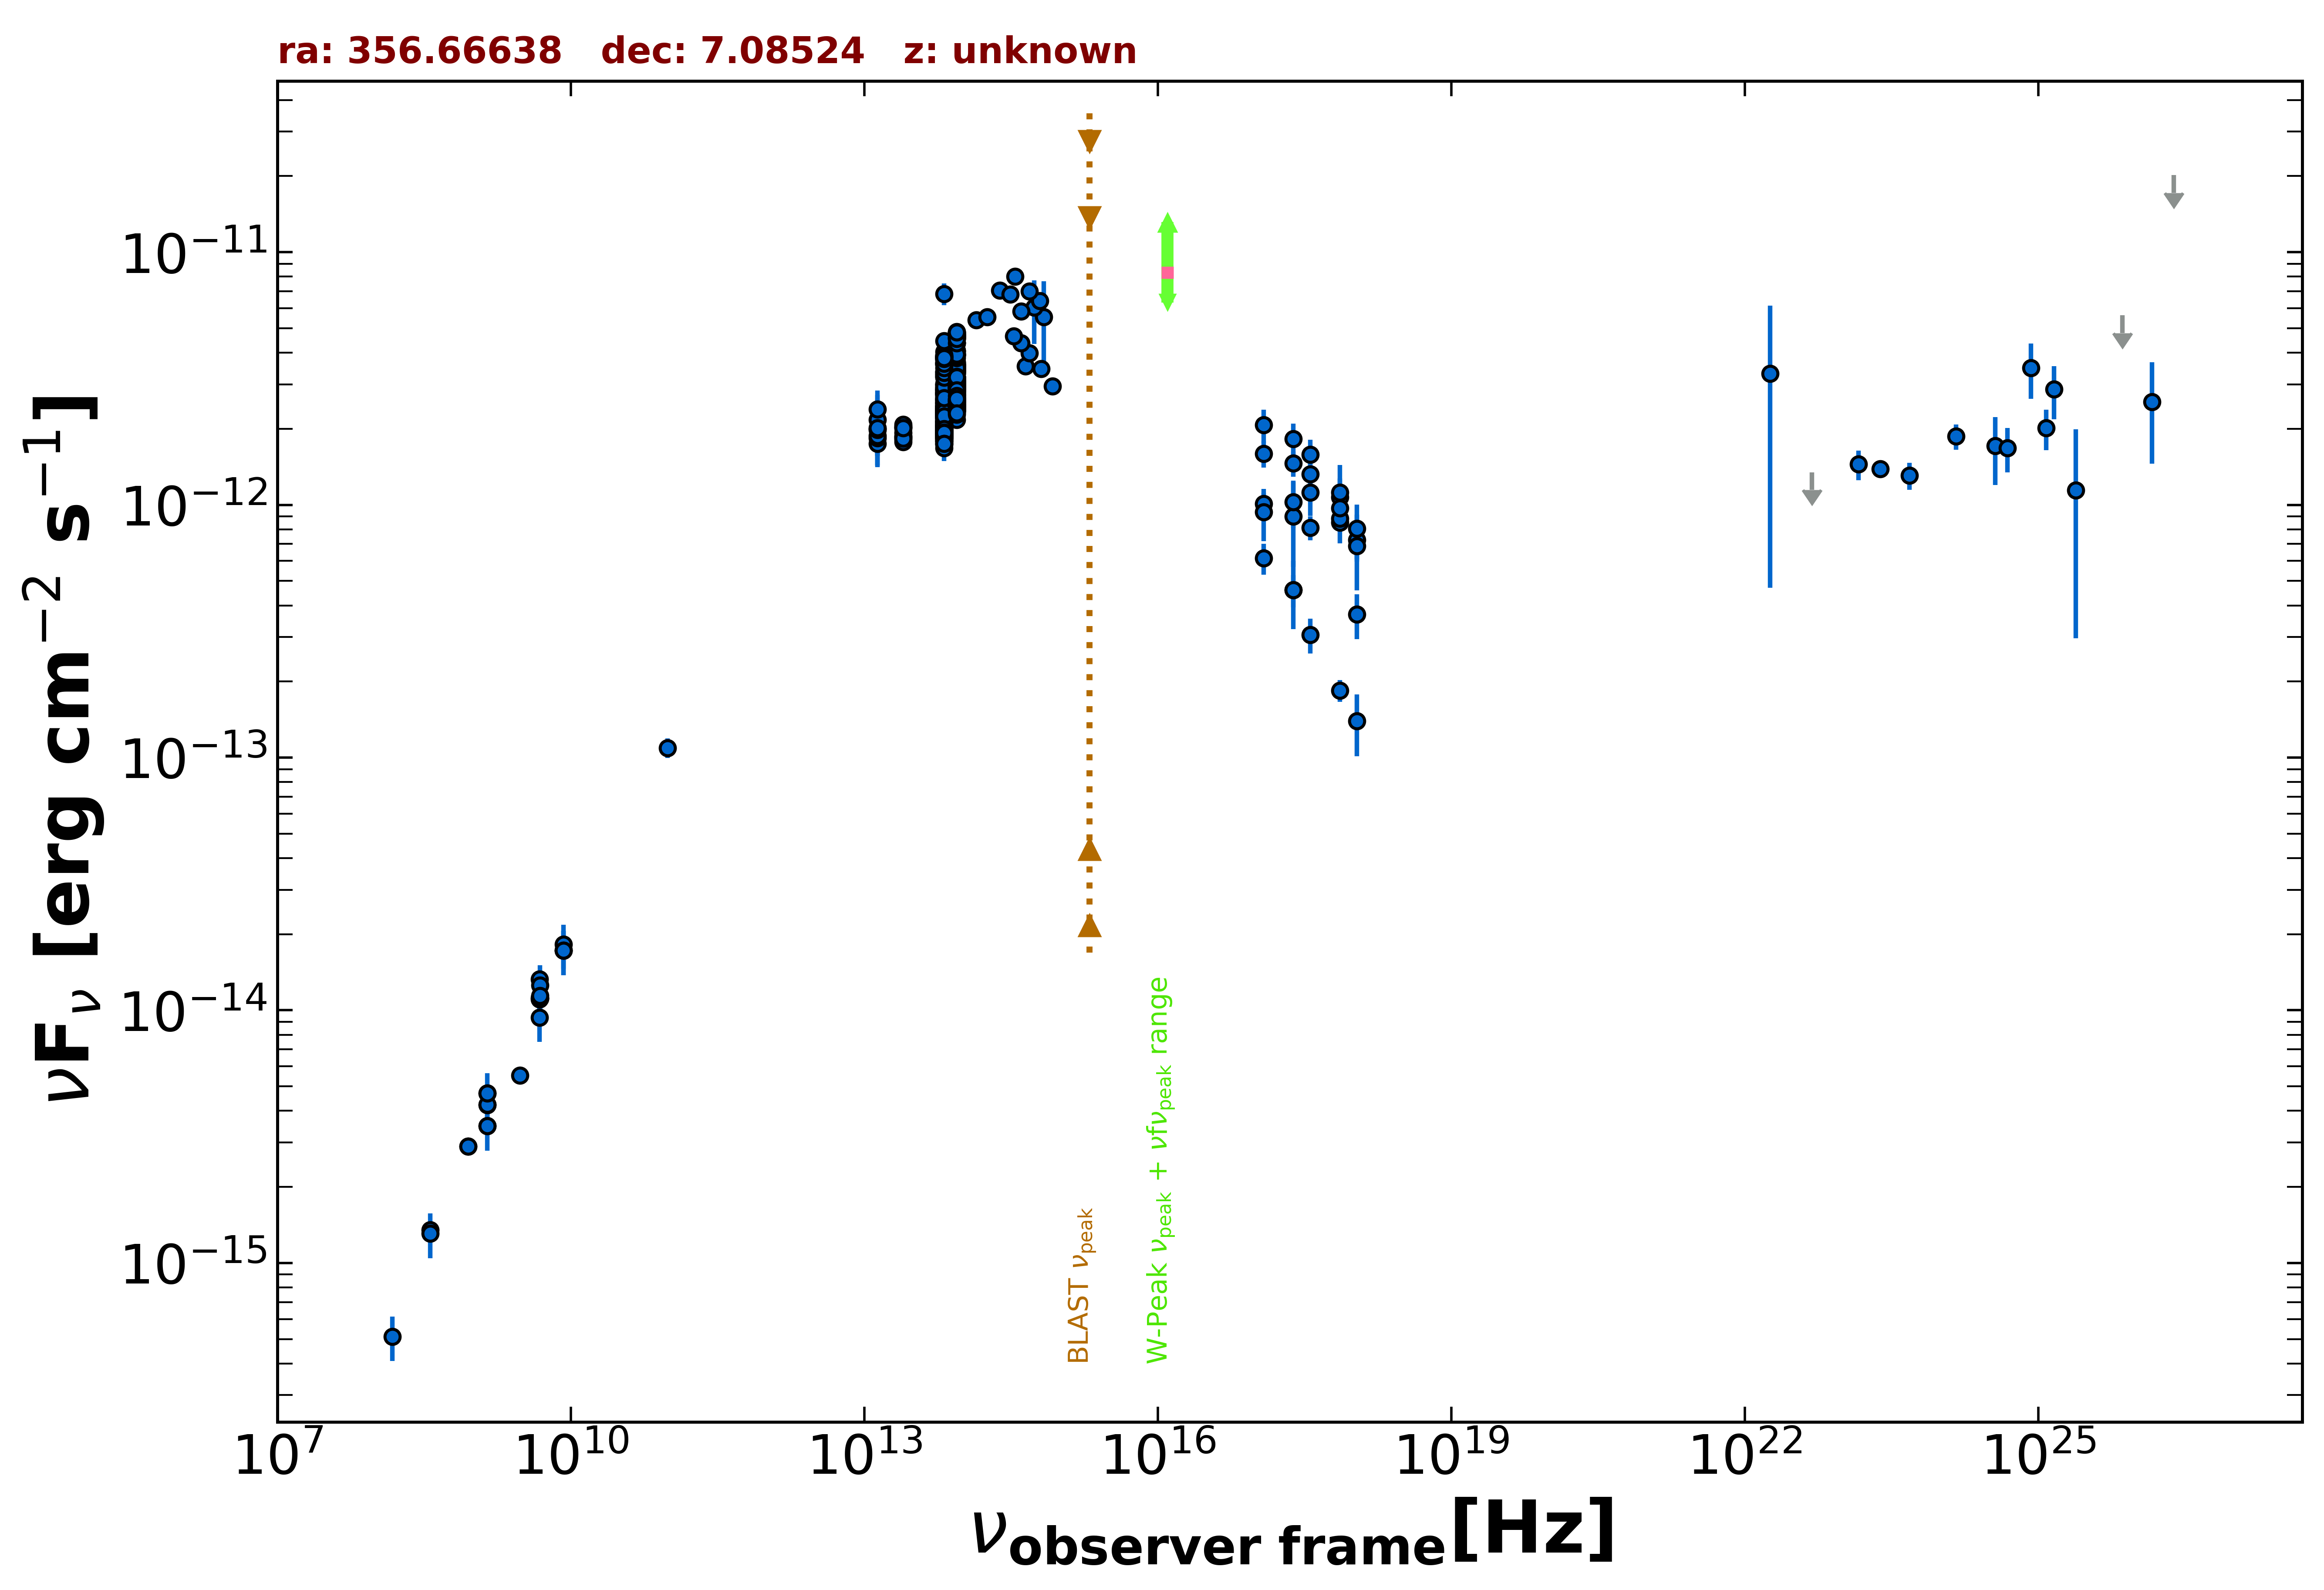

Data behind this chart, as committed beside it:
freq., flux, err_flux, MJD_start, MJD_end, flag, catalog, reference
1.400e+09, 3.485e-15, 1.500e-18, 55000, 55000, , FIRST, White et al. 1997  ApJ  475 479
1.400e+09, 4.224e-15, 1.640e-16, 55000, 55000, , NVSS, Condon et al. 1998  AJ  115  1693
8.870e+08, 2.890e-15, 2.140e-16, 55000, 55000, , RACS, Hale et al. 2021  PASA  38  e058
8.870e+08, 2.890e-15, 2.140e-16, 55000, 55000, , RACS, Hale et al. 2021  PASA  38  e058
3.000e+09, 5.533e-15, 1.500e-17, 55000, 55000, , VLASSQL, Gordon et al. 2021  ApJS  255  30
2.418e+17, 9.006e-13, 3.312e-13, 55000, 55000, , XMMSL2, Saxton et al. 2008  A&A  480  611
7.253e+17, 1.071e-12, 3.677e-13, 55000, 55000, , XMMSL2, Saxton et al. 2008  A&A  480  611
2.418e+17, 4.610e-13, 1.387e-13, 55000, 55000, , RASS, Boller et al. 2016  A&A  103  1
2.418e+17, 1.460e-12, 1.660e-13, 58320, 58512, , 1OUSX, Giommi et al. in preparation
1.209e+17, 1.594e-12, 1.870e-13, 58320, 58512, , 1OUSX, Giommi et al. in preparation
3.627e+17, 1.325e-12, 1.460e-13, 58320, 58512, , 1OUSX, Giommi et al. in preparation
7.253e+17, 8.528e-13, 6.570e-14, 58320, 58512, , 1OUSX, Giommi et al. in preparation
1.088e+18, 7.279e-13, 1.328e-13, 58320, 58512, , 1OUSX, Giommi et al. in preparation
7.253e+17, 8.844e-13, 6.225e-14, 55000, 55000, , 2SXPS, Evans et al. 2020  ApJS  247  54
1.209e+17, 1.011e-12, 1.063e-13, 55000, 55000, , 2SXPS, Evans et al. 2020  ApJS  247  54
3.627e+17, 8.121e-13, 8.895e-14, 55000, 55000, , 2SXPS, Evans et al. 2020  ApJS  247  54
1.088e+18, 3.690e-13, 7.440e-14, 55000, 55000, , 2SXPS, Evans et al. 2020  ApJS  247  54
8.400e+09, 1.724e-14, 0.000e+00, 55000, 55000, , CRATES, Healey et al. 2007  ApJS  171  61
4.800e+09, 1.104e-14, 1.010e-15, 55000, 55000, , GB6, Gregory et al. 1996  ApJS  103  427
4.800e+09, 1.118e-14, 1.585e-15, 55000, 55000, , GB87, Gregory et al. 1992  VizieR  VIII/14/j20…
4.850e+09, 1.116e-14, 0.000e+00, 55000, 55000, , NORTH20, White and Becker  1992  ApJS  79  331
1.400e+09, 4.690e-15, 0.000e+00, 55000, 55000, , NORTH20, White and Becker  1992  ApJS  79  331
3.650e+08, 1.351e-15, 0.000e+00, 55000, 55000, , NORTH20, White and Becker  1992  ApJS  79  331
4.800e+09, 1.325e-14, 8.650e-16, 55000, 55000, , PMN, Griffith et al. 1993-1996  VizieR  VIII/…
9.746e+10, 1.092e-13, 9.745e-15, 57216, 57216, , ALMA, Bonato et al. 2019  MNRAS  485  1188
1.389e+14, 5.387e-12, 2.185e-13, 55000, 55000, , 2MASS, Skrutskie et al. 2006  AJ  131  1163
1.804e+14, 5.535e-12, 2.855e-13, 55000, 55000, , 2MASS, Skrutskie et al. 2006  AJ  131  1163
2.427e+14, 7.051e-12, 2.855e-13, 55000, 55000, , 2MASS, Skrutskie et al. 2006  AJ  131  1163
8.817e+13, 3.118e-12, 5.500e-15, 55000, 55000, , UNWISE, Schlafly et al. 2019  ApJS  240  30
6.517e+13, 2.764e-12, 6.500e-15, 55000, 55000, , UNWISE, Schlafly et al. 2019  ApJS  240  30
8.817e+13, 4.656e-12, 9.850e-14, 55000, 55000, , WISE, Wright et al. 2010  AJ  140  1868
6.517e+13, 3.790e-12, 7.350e-14, 55000, 55000, , WISE, Wright et al. 2010  AJ  140  1868
2.498e+13, 1.926e-12, 5.700e-14, 55000, 55000, , WISE, Wright et al. 2010  AJ  140  1868
1.363e+13, 1.747e-12, 1.870e-13, 55000, 55000, , WISE, Wright et al. 2010  AJ  140  1868
8.817e+13, 2.960e-12, 6.250e-14, 57926, 57926, , NEOWISE, Mainzer et al. 2014  ApJ  792  30
6.517e+13, 2.244e-12, 6.800e-14, 57926, 57926, , NEOWISE, Mainzer et al. 2014  ApJ  792  30
8.817e+13, 2.906e-12, 6.650e-14, 57926, 57926, , NEOWISE, Mainzer et al. 2014  ApJ  792  30
6.517e+13, 2.267e-12, 9.800e-14, 57926, 57926, , NEOWISE, Mainzer et al. 2014  ApJ  792  30
8.817e+13, 2.879e-12, 6.350e-14, 57926, 57926, , NEOWISE, Mainzer et al. 2014  ApJ  792  30
6.517e+13, 2.133e-12, 7.050e-14, 57926, 57926, , NEOWISE, Mainzer et al. 2014  ApJ  792  30
8.817e+13, 2.861e-12, 6.850e-14, 57926, 57926, , NEOWISE, Mainzer et al. 2014  ApJ  792  30
6.517e+13, 2.372e-12, 8.500e-14, 57926, 57926, , NEOWISE, Mainzer et al. 2014  ApJ  792  30
8.817e+13, 2.916e-12, 7.250e-14, 57926, 57926, , NEOWISE, Mainzer et al. 2014  ApJ  792  30
6.517e+13, 2.238e-12, 6.800e-14, 57926, 57926, , NEOWISE, Mainzer et al. 2014  ApJ  792  30
8.817e+13, 3.045e-12, 7.300e-14, 57926, 57926, , NEOWISE, Mainzer et al. 2014  ApJ  792  30
6.517e+13, 2.207e-12, 8.700e-14, 57926, 57926, , NEOWISE, Mainzer et al. 2014  ApJ  792  30
8.817e+13, 2.876e-12, 6.350e-14, 57926, 57926, , NEOWISE, Mainzer et al. 2014  ApJ  792  30
6.517e+13, 2.248e-12, 7.250e-14, 57926, 57926, , NEOWISE, Mainzer et al. 2014  ApJ  792  30
8.817e+13, 2.892e-12, 7.450e-14, 57927, 57927, , NEOWISE, Mainzer et al. 2014  ApJ  792  30
6.517e+13, 2.141e-12, 6.300e-14, 57927, 57927, , NEOWISE, Mainzer et al. 2014  ApJ  792  30
8.817e+13, 2.887e-12, 7.400e-14, 57926, 57926, , NEOWISE, Mainzer et al. 2014  ApJ  792  30
6.517e+13, 2.139e-12, 6.500e-14, 57926, 57926, , NEOWISE, Mainzer et al. 2014  ApJ  792  30
8.817e+13, 2.925e-12, 6.750e-14, 57926, 57926, , NEOWISE, Mainzer et al. 2014  ApJ  792  30
6.517e+13, 2.169e-12, 6.400e-14, 57926, 57926, , NEOWISE, Mainzer et al. 2014  ApJ  792  30
8.817e+13, 2.914e-12, 8.300e-14, 57927, 57927, , NEOWISE, Mainzer et al. 2014  ApJ  792  30
6.517e+13, 2.157e-12, 7.550e-14, 57927, 57927, , NEOWISE, Mainzer et al. 2014  ApJ  792  30
8.817e+13, 3.380e-12, 9.350e-14, 58291, 58291, , NEOWISE, Mainzer et al. 2014  ApJ  792  30
6.517e+13, 2.493e-12, 7.350e-14, 58291, 58291, , NEOWISE, Mainzer et al. 2014  ApJ  792  30
8.817e+13, 3.455e-12, 8.900e-14, 58290, 58290, , NEOWISE, Mainzer et al. 2014  ApJ  792  30
6.517e+13, 2.634e-12, 7.050e-14, 58290, 58290, , NEOWISE, Mainzer et al. 2014  ApJ  792  30
... 620 more rows
